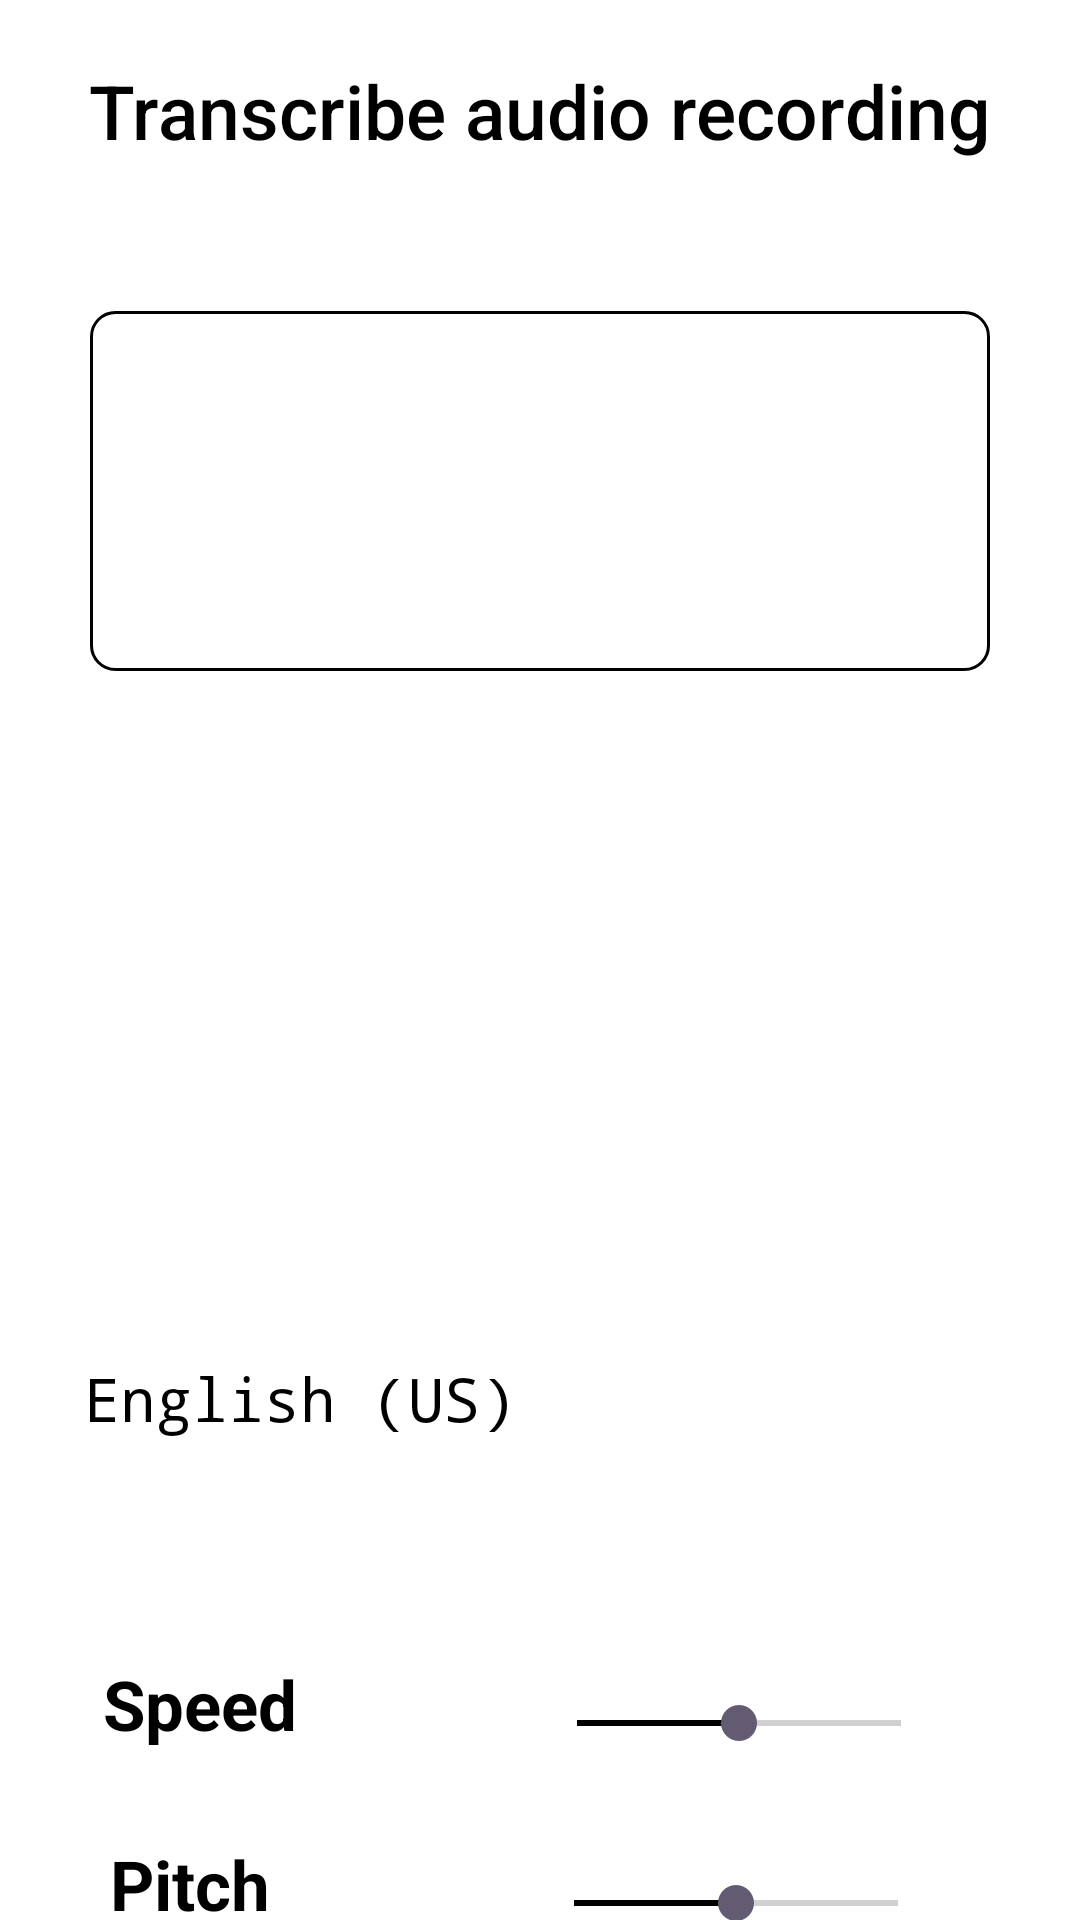

Android layout source for this screen:
<!-- AndroidManifest.xml: application theme Theme.Imgtext -->
<!-- res/layout/activity_transcribe.xml -->
<?xml version="1.0" encoding="utf-8"?>
<androidx.constraintlayout.widget.ConstraintLayout xmlns:android="http://schemas.android.com/apk/res/android"
    xmlns:app="http://schemas.android.com/apk/res-auto"
    xmlns:tools="http://schemas.android.com/tools"
    android:layout_width="match_parent"
    android:layout_height="match_parent"
    android:background="@color/white"
    tools:context=".Transcribe">

    <TextView
        android:id="@+id/textView3"
        android:layout_width="wrap_content"
        android:layout_height="wrap_content"
        android:layout_marginTop="20dp"
        android:fontFamily="sans-serif-medium"
        android:text="Transcribe audio recording"
        android:textColor="@color/black"
        android:textSize="25dp"
        app:layout_constraintEnd_toEndOf="parent"
        app:layout_constraintHorizontal_bias="0.5"
        app:layout_constraintStart_toStartOf="parent"
        app:layout_constraintTop_toTopOf="parent" />

    <EditText
        android:id="@+id/textbox"
        android:layout_width="300dp"
        android:layout_height="120dp"
        android:layout_marginTop="50dp"
        android:background="@drawable/border"
        android:ems="10"
        android:gravity="start|top"
        android:inputType="textMultiLine"
        android:textColor="@color/black"
        app:layout_constraintEnd_toEndOf="parent"
        app:layout_constraintHorizontal_bias="0.5"
        app:layout_constraintStart_toStartOf="parent"
        app:layout_constraintTop_toBottomOf="@+id/textView3" />

    <ImageButton
        android:id="@+id/speak"
        android:layout_width="wrap_content"
        android:layout_height="100dp"
        android:layout_marginTop="25dp"
        android:backgroundTint="@color/white"
        android:contentDescription="TODO"
        android:soundEffectsEnabled="true"
        android:src="@drawable/play"
        app:layout_constraintEnd_toEndOf="parent"
        app:layout_constraintHorizontal_bias="0.5"
        app:layout_constraintStart_toStartOf="parent"
        app:layout_constraintTop_toBottomOf="@+id/textbox" />

    <SeekBar
        android:id="@+id/seek_bar_pitch"
        android:layout_width="140dp"
        android:layout_height="wrap_content"
        android:progress="50"
        android:progressTint="@color/black"
        app:layout_constraintBottom_toBottomOf="@+id/textView5"
        app:layout_constraintEnd_toEndOf="parent"
        app:layout_constraintHorizontal_bias="0.64"
        app:layout_constraintStart_toEndOf="@+id/textView5"
        app:layout_constraintTop_toTopOf="@+id/textView5"
        app:layout_constraintVertical_bias="1.0" />

    <TextView
        android:id="@+id/textView5"
        android:layout_width="wrap_content"
        android:layout_height="wrap_content"

        android:layout_marginTop="204dp"
        android:text="Speed"
        android:textColor="@color/black"
        android:textSize="23dp"
        android:textStyle="bold"
        app:layout_constraintEnd_toEndOf="@+id/textView6"
        app:layout_constraintStart_toStartOf="@+id/textView6"
        app:layout_constraintTop_toBottomOf="@+id/speak" />

    <SeekBar
        android:id="@+id/seek_bar_speed"
        android:layout_width="140dp"
        android:layout_height="wrap_content"
        android:progress="50"
        android:progressTint="@color/black"
        app:layout_constraintBottom_toBottomOf="@+id/textView6"
        app:layout_constraintEnd_toEndOf="parent"
        app:layout_constraintHorizontal_bias="0.797"
        app:layout_constraintStart_toStartOf="parent"
        app:layout_constraintTop_toTopOf="@+id/textView6"
        app:layout_constraintVertical_bias="1.0" />

    <TextView
        android:id="@+id/textView6"
        android:layout_width="60dp"
        android:layout_height="wrap_content"
        android:layout_marginTop="264dp"
        android:text="Pitch"
        android:textColor="@color/black"
        android:textSize="23dp"
        android:textStyle="bold"
        app:layout_constraintEnd_toStartOf="@+id/seek_bar_speed"
        app:layout_constraintHorizontal_bias="0.319"
        app:layout_constraintStart_toStartOf="parent"
        app:layout_constraintTop_toBottomOf="@+id/speak" />

    <TextView
        android:id="@+id/textView7"
        android:layout_width="wrap_content"
        android:layout_height="wrap_content"
        android:layout_marginTop="104dp"
        android:fontFamily="monospace"
        android:text="English (US)"
        android:textColor="@color/black"
        android:textSize="20dp"
        app:layout_constraintEnd_toEndOf="parent"
        app:layout_constraintHorizontal_bias="0.13"
        app:layout_constraintStart_toStartOf="parent"
        app:layout_constraintTop_toBottomOf="@+id/speak" />


</androidx.constraintlayout.widget.ConstraintLayout>
<!-- resources referenced by this layout -->
<resources>
  <!-- drawable border (drawable) -->
  <?xml version="1.0" encoding="utf-8"?>
  <shape xmlns:android="http://schemas.android.com/apk/res/android"
      android:shape="rectangle">
      <stroke android:width="1dp"
      android:color="@color/black" />
      <corners android:radius="8dp" />
  </shape>
  <style name="Theme.Imgtext" parent="Base.Theme.Imgtext" />
  <style name="Base.Theme.Imgtext" parent="Theme.Material3.DayNight.NoActionBar">
          
          
      </style>
  <!-- not gathered from this repository: default colours our renderer supplied (Android Studio template values) -->
  <color name="black">#FF000000</color>
  <color name="white">#FFFFFFFF</color>
</resources>
